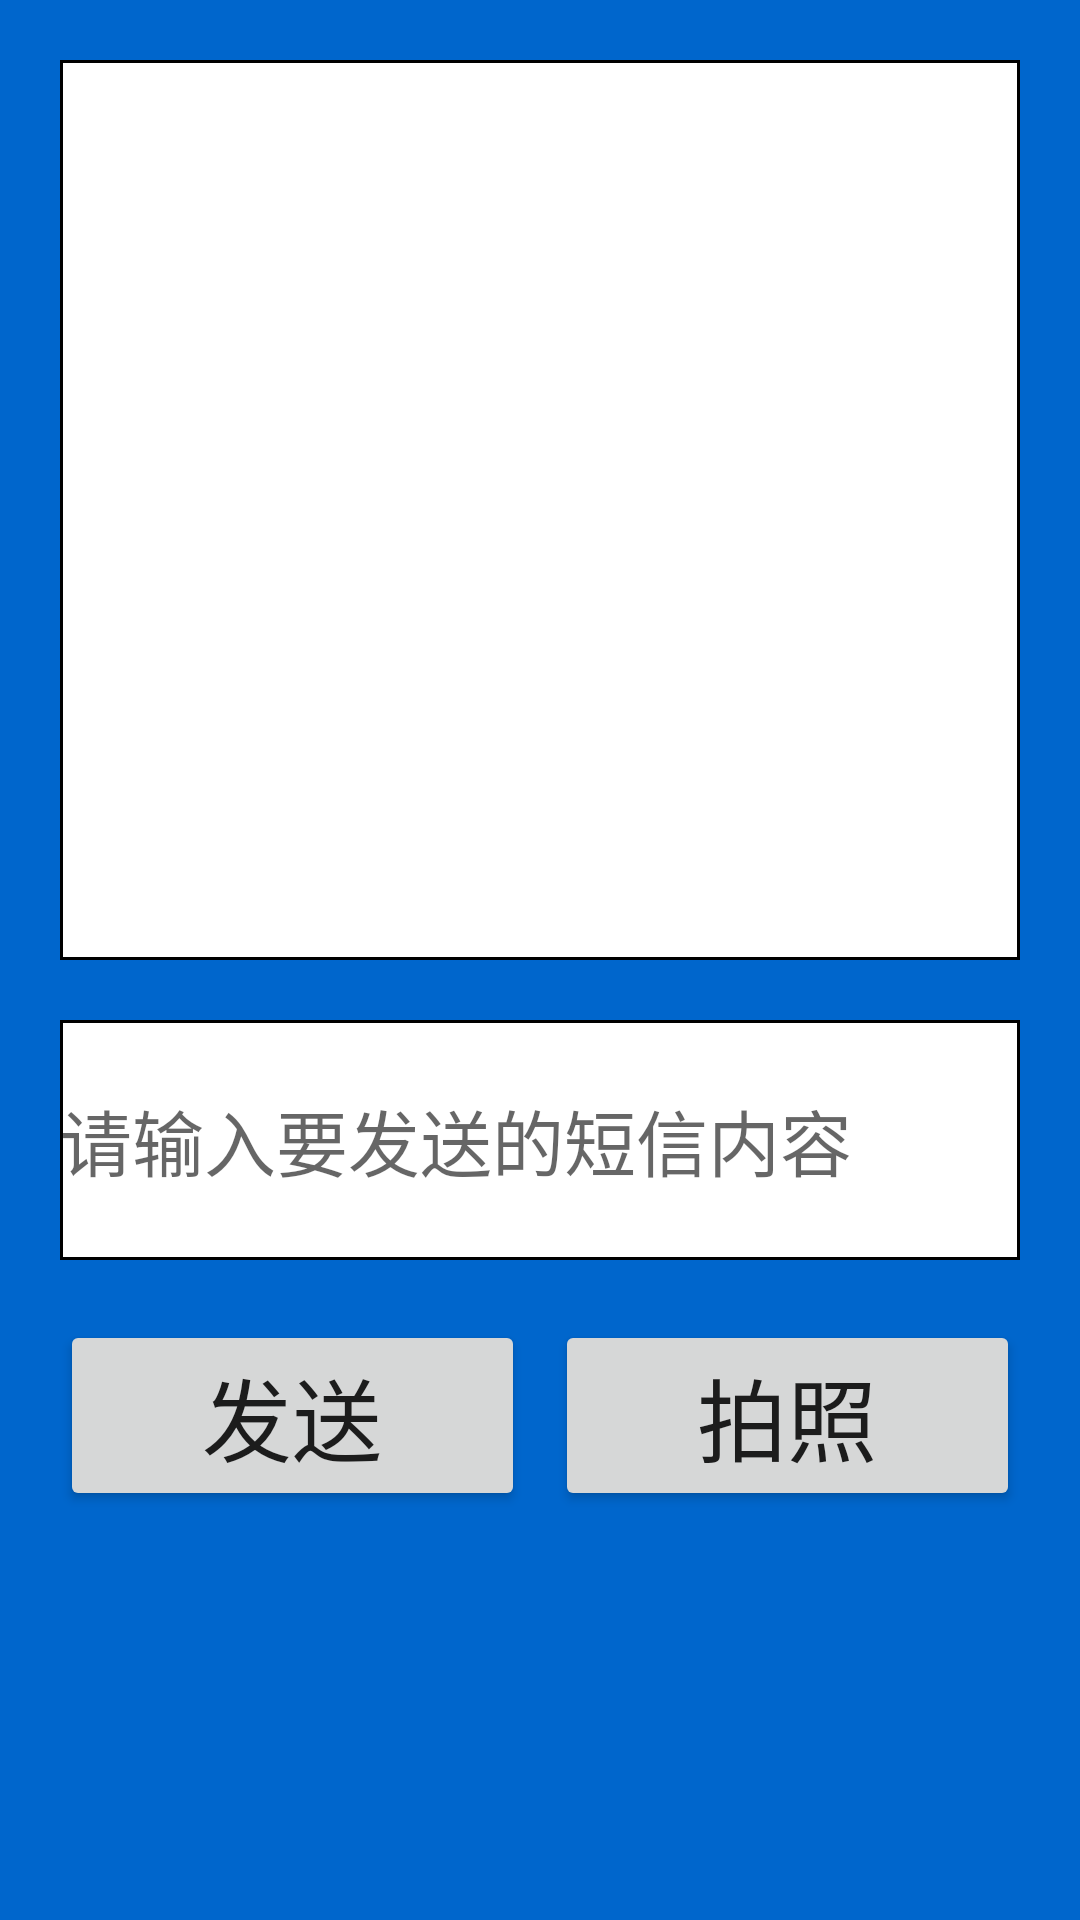

Layout XML and referenced resources for this Android screen:
<!-- AndroidManifest.xml: application theme Theme.Shiyan10media -->
<!-- res/layout/send_message_layout.xml -->
<?xml version="1.0" encoding="utf-8"?>
<LinearLayout xmlns:android="http://schemas.android.com/apk/res/android"
    android:orientation="vertical"
    android:layout_width="match_parent"
    android:layout_height="match_parent"
    android:background="#0066CC">

   <TextView
       android:id="@+id/history_message"
       android:layout_width="match_parent"
       android:layout_height="300dp"
       android:textSize="24sp"
       android:layout_marginTop="20sp"
       android:layout_marginLeft="20sp"
       android:layout_marginRight="20sp"
       android:layout_marginBottom="20sp"
       android:background="@drawable/border_color" />

   <EditText
       android:id="@+id/messageText"
       android:layout_width="match_parent"
       android:layout_height="80dp"
       android:textSize="24sp"
       android:hint="请输入要发送的短信内容"
       android:layout_marginLeft="20sp"
       android:layout_marginRight="20sp"
       android:layout_marginBottom="20sp"
       android:background="@drawable/border_color"/>

   <LinearLayout
       android:layout_width="match_parent"
       android:layout_height="wrap_content"
       android:orientation="horizontal">
      <Button
          android:id="@+id/send_button"
          android:layout_width="0dp"
          android:layout_weight="1"
          android:layout_height="wrap_content"
          android:layout_marginLeft="20sp"
          android:layout_marginRight="10sp"
          android:text="发送"
          android:textSize="30sp"/>
      <Button
          android:id="@+id/takePhone_button"
          android:layout_width="0dp"
          android:layout_height="wrap_content"
          android:layout_weight="1"
          android:layout_marginRight="20sp"
          android:text="拍照"
          android:textSize="30sp"/>
   </LinearLayout>

   <ImageView
      android:id="@+id/picture"
       android:layout_width="wrap_content"
       android:layout_height="wrap_content"
      android:layout_gravity="clip_horizontal"/>

</LinearLayout>
<!-- resources referenced by this layout -->
<resources>
  <!-- drawable border_color (drawable) -->
  <?xml version="1.0" encoding="utf-8"?>
  <shape xmlns:android="http://schemas.android.com/apk/res/android">
      
      <stroke android:width="1dip" android:color="@color/black"/>
      
      <solid android:color="@color/white"/>
  </shape>
  <style name="Theme.Shiyan10media" parent="Theme.MaterialComponents.DayNight.DarkActionBar">
          
          <item name="colorPrimary">@color/purple_500</item>
          <item name="colorPrimaryVariant">@color/purple_700</item>
          <item name="colorOnPrimary">@color/white</item>
          
          <item name="colorSecondary">@color/teal_200</item>
          <item name="colorSecondaryVariant">@color/teal_700</item>
          <item name="colorOnSecondary">@color/black</item>
          
          <item name="android:statusBarColor" tools:targetApi="l">?attr/colorPrimaryVariant</item>
          
      </style>
  <!-- not gathered from this repository: default colours our renderer supplied (Android Studio template values) -->
  <color name="purple_500">#FF6200EE</color>
  <color name="purple_700">#FF3700B3</color>
  <color name="teal_200">#FF03DAC5</color>
  <color name="teal_700">#FF018786</color>
  <color name="black">#FF000000</color>
  <color name="white">#FFFFFFFF</color>
</resources>
